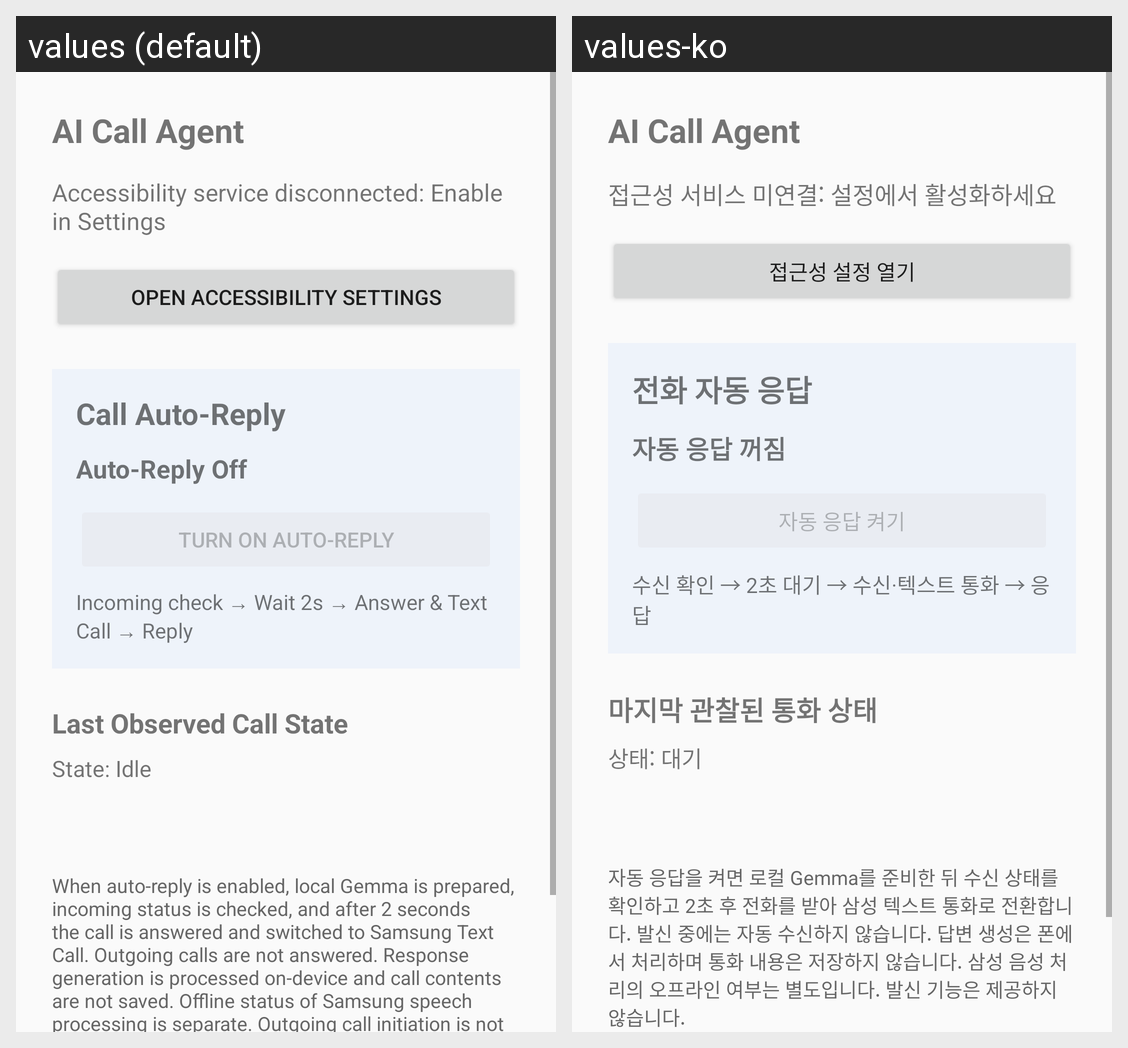

Translations of the strings shown on this Android screen, per locale in the grid:
Android screen res/layout/activity_main.xml rendered under 2 locales, left to right: values (default), values-ko. Device: Nexus 5 (rendered at 1080×1920; each locale shown at half size, 540×960, under a caption strip naming it); theme Theme.AICallAgent.
Strings drawn on this screen, with the default value and each locale's value (text and hints the layout hard-codes, and strings that could not be matched under every locale, appear in the picture but are not listed):

app_name
  values: AI Call Agent
  values-ko: AI Call Agent

status_service_disconnected
  values: Accessibility service disconnected: Enable in Settings
  values-ko: 접근성 서비스 미연결: 설정에서 활성화하세요

btn_open_settings
  values: Open Accessibility Settings
  values-ko: 접근성 설정 열기

auto_reply_title
  values: Call Auto-Reply
  values-ko: 전화 자동 응답

reply_off
  values: Auto-Reply Off
  values-ko: 자동 응답 꺼짐

auto_reply_start
  values: Turn On Auto-Reply
  values-ko: 자동 응답 켜기

auto_reply_description
  values: Incoming check → Wait 2s → Answer & Text Call → Reply
  values-ko: 수신 확인 → 2초 대기 → 수신·텍스트 통화 → 응답

title_call_state
  values: Last Observed Call State
  values-ko: 마지막 관찰된 통화 상태

label_default_state
  values: State: Idle
  values-ko: 상태: 대기

notice_feature_scope
  values: When auto-reply is enabled, local Gemma is prepared, incoming status is checked, and after 2 seconds the call is answered and switched to Samsung Text Call. Outgoing calls are not answered. Response generation is processed on-device and call contents are not saved. Offline status of Samsung speech processing is separate. Outgoing call initiation is not supported.
  values-ko: 자동 응답을 켜면 로컬 Gemma를 준비한 뒤 수신 상태를 확인하고 2초 후 전화를 받아 삼성 텍스트 통화로 전환합니다. 발신 중에는 자동 수신하지 않습니다. 답변 생성은 폰에서 처리하며 통화 내용은 저장하지 않습니다. 삼성 음성 처리의 오프라인 여부는 별도입니다. 발신 기능은 제공하지 않습니다.
